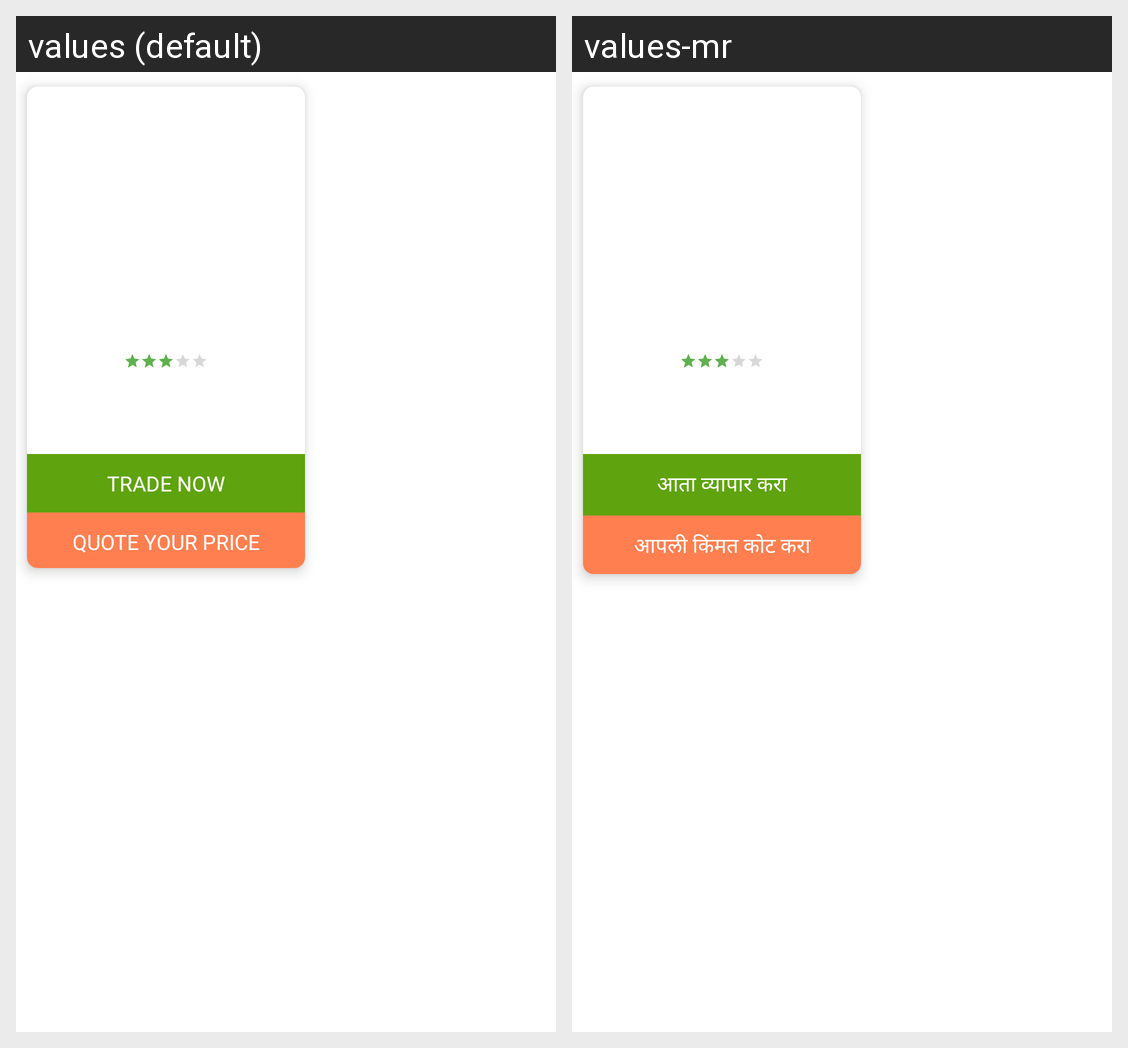

The Android screen above is rendered under two locales of the same app. Produce the string resources it draws, with the default and per-locale values.
Android screen res/layout/topicks_negotiable_adapter.xml rendered under 2 locales, left to right: values (default), values-mr. Device: Nexus 5 (rendered at 1080×1920; each locale shown at half size, 540×960, under a caption strip naming it); theme Theme.EAgri10x.
Strings drawn on this screen, with the default value and each locale's value (text and hints the layout hard-codes, and strings that could not be matched under every locale, appear in the picture but are not listed):

Trade_Now
  values: Trade Now
  values-mr: आता व्यापार करा

quote_your_price
  values: quote your price
  values-mr: आपली किंमत कोट करा
